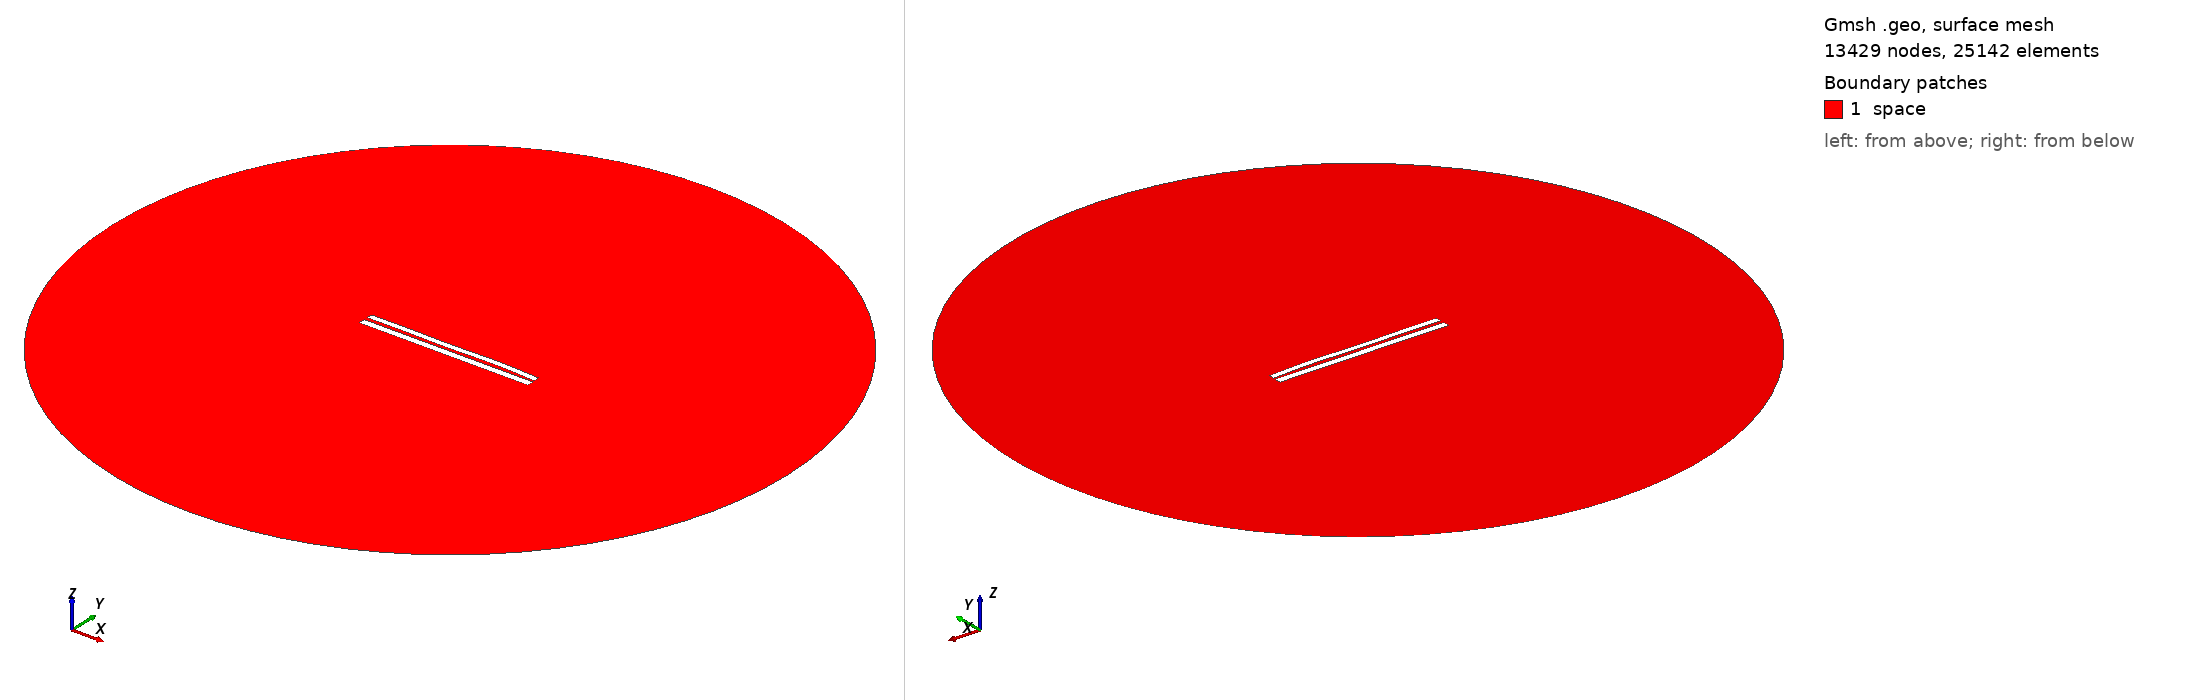

Gmsh geometry script, surface-meshed: 13429 nodes, 25142 surface elements. Boundary patches (legend numbers): 1 space. Left view from above one corner, right view from below the opposite corner. Legend entries are the model's physical surfaces. The drawing asked Gmsh for element sizes between 1% and 20% of the model's largest extent; the script's own settings can give other sizes.

=== 7580.geo (drawn) ===
//---------------------------------------
// Geometry kernel
//---------------------------------------

SetFactory("OpenCASCADE");



//---------------------------------------
// Parameters of the geometry
//---------------------------------------

// Overetch of the upper plate
overetch = 0.25;

// Distance between the plates
distance = 2.0;

// Discretization over the x axis (for the deformation)
nx = 50; 

// Length of the plate
L = 100 - overetch; 

// Number of modes
n = 4; 

// 1st mode coefficient
coeff(1) = -0.15;
beta(1) = 0.596864 * 3.1415926535 / L;

// 2nd mode coefficient
coeff(2) = 0.07499999999999998;
beta(2) = 1.49418 * 3.1415926535 / L;

// 3rd mode coefficient
coeff(3) = -0.15;
beta(3) = 2.50025 * 3.1415926535 / L;

// 4th mode coefficient
coeff(4) = 0.15;
beta(4) = 3.49999 * 3.1415926535 / L;



//---------------------------------------
// Upper plate (deformed rectangle)
//---------------------------------------

// Coordiantes of the upper plate
xmin = -50;
xmax = 50 - overetch;

// Height of the upper plate
yheight = 4 - 2 * overetch;

// Indexes of the points
UpperID[] = {};
LowerID[] = {};
LeftID[] = {};
RightID[] = {};

// Point index
p = 1;

// Horizontal edges
For i In {1:nx}
    x = xmin + (i-1)*(xmax - xmin)/(nx-1);

    y_bottom = distance / 2 + overetch;
    For j In {1:n}
        C = (Cosh(beta(j)*L) + Cos(beta(j)*L)) / (Sinh(beta(j)*L) + Sin(beta(j)*L));
        y_bottom  = y_bottom + coeff(j) * (Cosh(beta(j)*(x+50)) - Cos(beta(j)*(x+50)) - C * (Sinh(beta(j)*(x+50)) - Sin(beta(j)*(x+50))));
    EndFor

    y_top = y_bottom + yheight;

    Point(p) = {x, y_top, 0, 1.0};
    UpperID[i] = p;
    p = p + 1;

    Point(p) = {x, y_bottom, 0, 1.0};
    LowerID[i] = p;
    p = p + 1;
EndFor

// Create point lists
UpperPts[] = {}; LowerPts[] = {};
For i In {1:nx}
  UpperPts[] += {UpperID[i]};
  LowerPts[] += {LowerID[i]};
EndFor

// Build splines
Spline(1) = {UpperPts[]};
Spline(2) = {LowerPts[]};
Line(3) = {LowerPts[nx-1], UpperPts[nx-1]};
Line(4) = {LowerPts[0], UpperPts[0]};

// Build the plane surface
Curve Loop(1) = {2, 3, -1, -4};
Plane Surface(1) = {1};



//---------------------------------------
// Lower plate (rectangle)
//---------------------------------------

// Vertices
Point(1001) = {-50, -1, 0, 1.0};
Point(1002) = { 50, -1, 0, 1.0};
Point(1003) = { 50,  -5, 0, 1.0};
Point(1004) = {-50,  -5, 0, 1.0};

// Edges
Line(5) = {1001, 1002};
Line(6) = {1002, 1003};
Line(7) = {1003, 1004};
Line(8) = {1004, 1001};

// Plane surface
Line Loop(2) = {5, 6, 7, 8};
Plane Surface(2) = {2}; 



//---------------------------------------
// Outer (fictious) boundary
//---------------------------------------

// Points
Point(1005) = {0, 0, 0};       // Center
Point(1006) = {200, 0, 0};     // Start point
Point(1007) = {0, 200, 0};     // 90 degrees
Point(1008) = {-200, 0, 0};    // 180 degrees
Point(1009) = {0, -200, 0};    // 270 degrees

// Circle arcs (each needs start, center, end)
Circle(9) = {1006, 1005, 1007};
Circle(10) = {1007, 1005, 1008};
Circle(11) = {1008, 1005, 1009};
Circle(12) = {1009, 1005, 1006};

// Plane surface for the entire domain
Curve Loop(3) = {9, 10, 11, 12};
Surface(3) = {3};

// Subtract the plates from the whole domain to obtain the actual domain where we want to solve the equations
BooleanDifference{ Surface{3}; Delete; }{ Surface{1}; Surface{2}; Delete; }




//---------------------------------------
// Transfinite Lines/Curves
//---------------------------------------

// Set the number of points on the boundaries
r = 7;

// Plates
Transfinite Curve {1, 2} = 50*r Using Progression 1;
Transfinite Curve {3, 4} = 2*r Using Progression 1;
Transfinite Line {5, 7} = 50*r Using Progression 1;
Transfinite Line {6, 8} = 2*r Using Progression 1;

// Outer boundary
Transfinite Line {9, 10, 11, 12} = 20 Using Progression 1;



//---------------------------------------
// Physical groups
//---------------------------------------                

// Physical curves (boundaries)
Physical Line("force_segment", 10) = {2};
Physical Line("upper_plate", 11) = {1, 3, 4};
Physical Line("lower_plate", 12) = {5, 6, 7, 8};
Physical Line("boundary", 20) = {9, 10, 11, 12};

// Physical Surfaces
Physical Surface("space", 30) = {3};



//---------------------------------------
// 6. Generate the Mesh
//---------------------------------------

// 2D mesh generation
Mesh 2;
